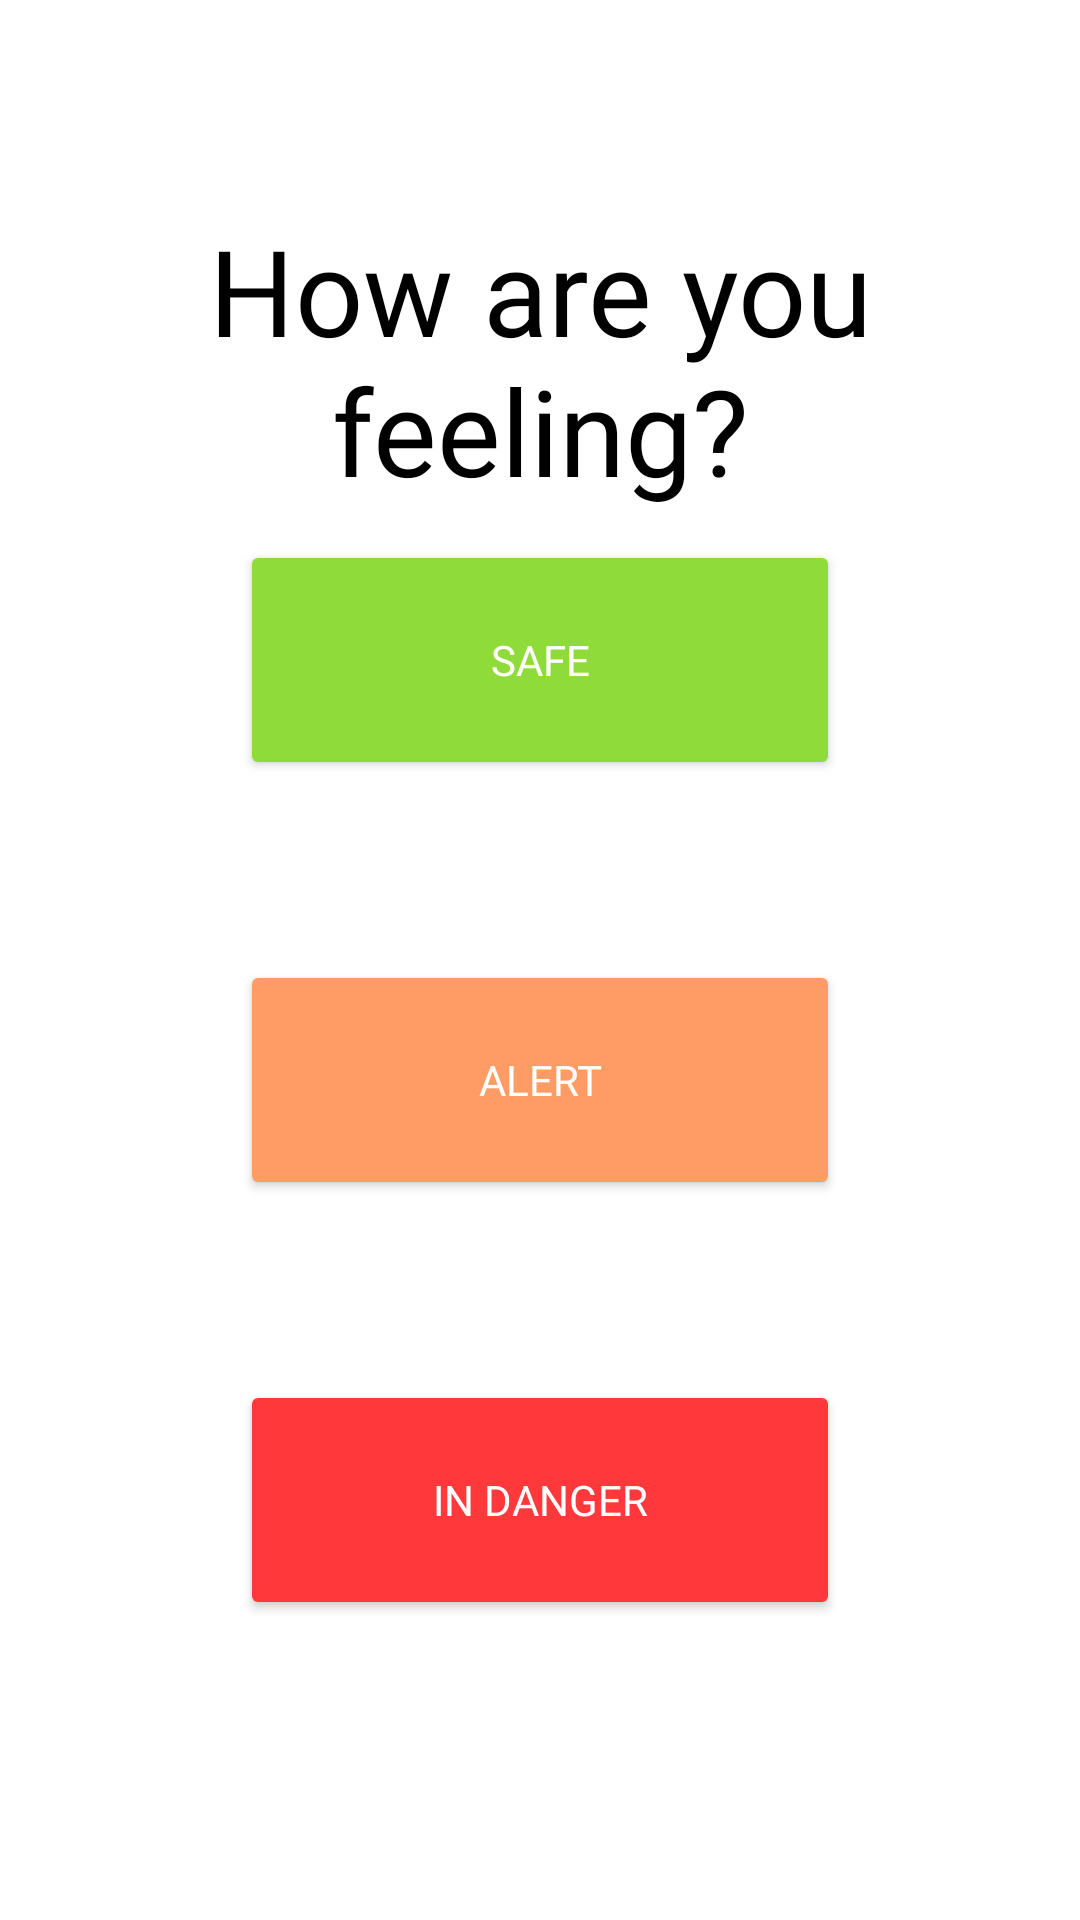

The Android layout XML behind this screen, and the referenced resources:
<!-- AndroidManifest.xml: application theme Theme.SafeOut -->
<!-- res/layout/fragment_status.xml -->
<?xml version="1.0" encoding="utf-8"?>
<RelativeLayout xmlns:android="http://schemas.android.com/apk/res/android"
    xmlns:app="http://schemas.android.com/apk/res-auto"
    android:id="@+id/rlStatusFragmentBackground"
    android:layout_width="match_parent"
    android:layout_height="match_parent"
    android:background="@color/white">

    <Button
        android:id="@+id/btnDanger"
        android:layout_width="200dp"
        android:layout_height="80dp"
        android:layout_alignParentBottom="true"
        android:layout_centerHorizontal="true"
        android:layout_marginBottom="100dp"
        android:fontFamily="@font/lato"
        android:text="In Danger"
        android:textColor="@color/white"
        app:backgroundTint="#FF383B" />

    <Button
        android:id="@+id/btnAlert"
        android:layout_width="200dp"
        android:layout_height="80dp"
        android:layout_above="@+id/btnDanger"
        android:layout_centerHorizontal="true"
        android:layout_marginBottom="60dp"
        android:fontFamily="@font/lato"
        android:text="Alert"
        android:textColor="@color/white"
        app:backgroundTint="#FF9C66" />

    <Button
        android:id="@+id/btnSafe"
        android:layout_width="200dp"
        android:layout_height="80dp"
        android:layout_above="@+id/btnAlert"
        android:layout_centerHorizontal="true"
        android:layout_marginBottom="60dp"
        android:fontFamily="@font/lato"
        android:text="Safe"
        android:textColor="@color/white"
        app:backgroundTint="#8FDB39" />

    <TextView
        android:id="@+id/tvStatusTitle"
        android:layout_width="match_parent"
        android:layout_height="wrap_content"
        android:layout_alignParentStart="true"
        android:layout_centerHorizontal="true"
        android:layout_marginStart="20dp"
        android:layout_marginTop="70dp"
        android:layout_marginEnd="20dp"
        android:fontFamily="@font/lato_light"
        android:text="How are you feeling?"
        android:textAlignment="center"
        android:textColor="@color/black"
        android:textSize="40sp"
        app:layout_constraintEnd_toEndOf="parent"
        app:layout_constraintStart_toStartOf="parent"
        app:layout_constraintTop_toTopOf="parent" />

</RelativeLayout>
<!-- resources referenced by this layout -->
<resources>
  <color name="black">#FF000000</color>
  <color name="white">#FFFFFFFF</color>
  <style name="Theme.SafeOut" parent="Theme.MaterialComponents.DayNight.DarkActionBar">
          
          <item name="colorPrimary">@color/purple_500</item>
          <item name="colorPrimaryVariant">@color/purple_700</item>
          <item name="colorOnPrimary">@color/white</item>
          
          <item name="colorSecondary">@color/teal_200</item>
          <item name="colorSecondaryVariant">@color/teal_700</item>
          <item name="colorOnSecondary">@color/black</item>
          
          <item name="android:statusBarColor" tools:targetApi="l">?attr/colorPrimaryVariant</item>
          
      </style>
  <color name="purple_500">#FF6200EE</color>
  <color name="purple_700">#FF3700B3</color>
  <color name="teal_200">#FF03DAC5</color>
  <color name="teal_700">#FF018786</color>
</resources>
